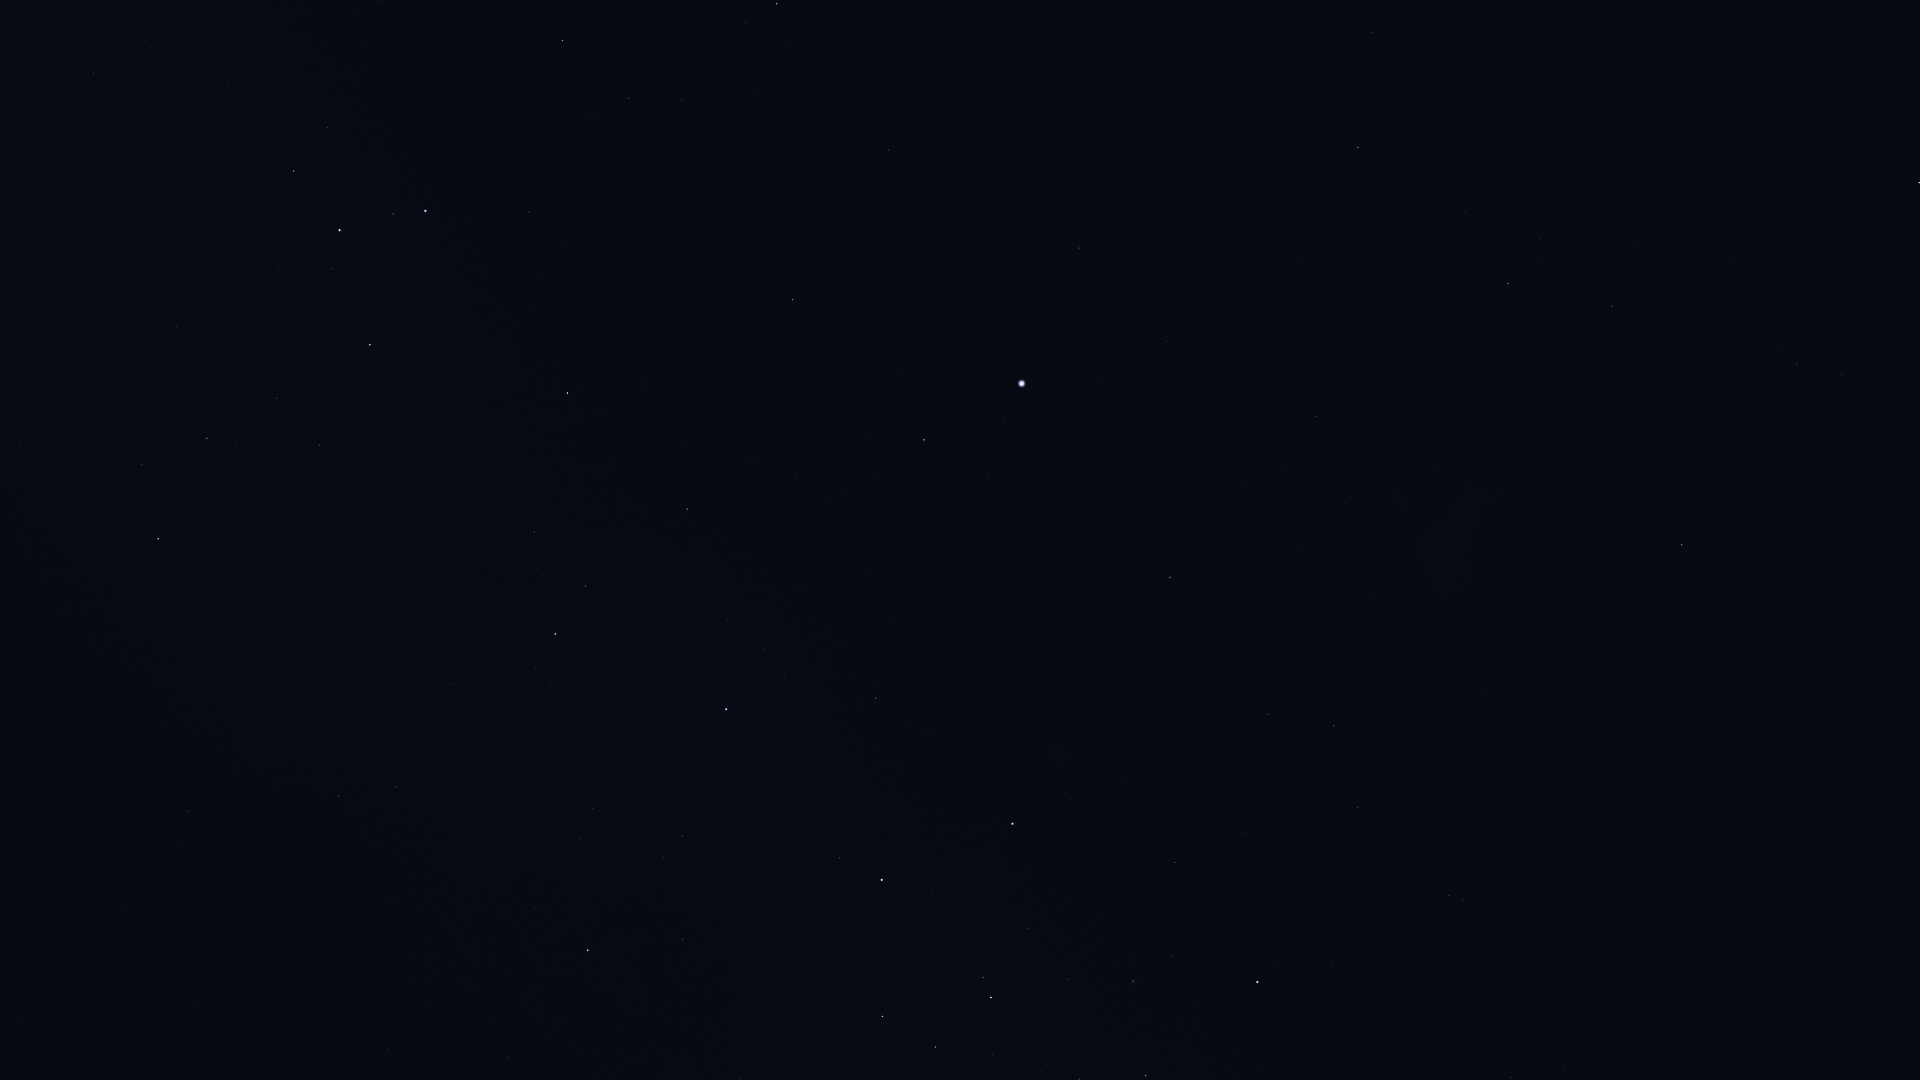

The data file committed next to this chart (first rows):
Star_ID, Name, X, Y
9236, HIP 9236, 1919, 183
11001, HIP 11001, 1842, 374
12394, HIP 12394, 1797, 364
14240, HIP 14240, 1699, 144
17096, Tupi, 1521, 5
17440, HIP 17440, 1612, 306
17678, HIP 17678, 1682, 545
18597, HIP 18597, 1540, 238
19780, HIP 19780, 1508, 283
19893, HIP 19893, 1372, 32
19921, HIP 19921, 1465, 213
21281, HIP 21281, 1358, 147
21949, HIP 21949, 1547, 511
25918, HIP 25918, 1557, 676
26069, HIP 26069, 1316, 416
26380, Bubup, 1505, 631
27100, HIP 27100, 1352, 496
27321, HIP 27321, 1079, 248
27530, HIP 27530, 1167, 342
27628, Wazn, 777, 4
27890, HIP 27890, 1286, 469
28199, HIP 28199, 745, 22
28328, HIP 28328, 889, 150
29034, Elkurud, 753, 94
29550, Amadioha, 581, 7
30122, Furud, 563, 40
30277, HIP 30277, 629, 98
30438, Canopus, 1022, 383
31416, HIP 31416, 358, 11
31685, HIP 31685, 793, 300
31895, Nosaxa, 901, 379
32607, HIP 32607, 1170, 577
32759, HIP 32759, 529, 212
32768, HIP 32768, 924, 440
33165, HIP 33165, 321, 125
33347, HIP 33347, 152, 47
33579, Adhara, 425, 211
33856, Nganurganity, 393, 214
34045, Muliphein, 94, 73
34444, Wezen, 340, 230
34481, HIP 34481, 1334, 726
35037, HIP 35037, 332, 268
35228, HIP 35228, 1268, 714
35264, HIP 35264, 568, 393
35904, Aludra, 370, 345
36377, HIP 36377, 687, 509
37284, Ceibo, 1497, 851
37504, HIP 37504, 1357, 808
38041, Tapecue, 916, 676
38146, HIP 38146, 209, 437
38170, Azmidi, 207, 438
39429, Naos, 555, 634
39757, Tureis, 158, 539
39794, HIP 39794, 1245, 832
40702, HIP 40702, 1449, 895
41037, Avior, 1012, 824
41312, HIP 41312, 1175, 862
42515, HIP 42515, 396, 787
42536, HIP 42536, 839, 858
42568, HIP 42568, 1010, 881
... 13 more rows
